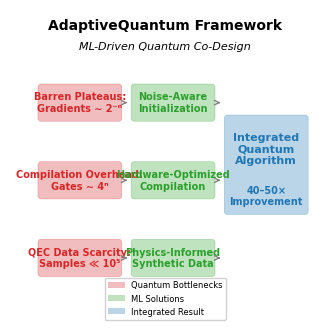

Write Python code to recreate this figure.
"""
Create Figure 1: Conceptual framework for Nature Physics - COMPLETE VERSION.
"""
import matplotlib.pyplot as plt
from matplotlib.patches import FancyBboxPatch
import numpy as np
from pathlib import Path

def create_conceptual_framework():
    print("Creating Figure 1: Conceptual framework...")
    
    # Set Nature-style parameters
    plt.rcParams.update({
        'font.family': 'sans-serif',
        'font.sans-serif': ['Arial', 'Helvetica'],
        'font.size': 8,
        'figure.dpi': 300,
        'savefig.dpi': 300,
        'figure.figsize': (8.6/2.54, 8.6/2.54),  # 8.6cm in inches
    })
    
    fig, ax = plt.subplots(figsize=(8.6/2.54, 8.6/2.54))
    ax.set_xlim(0, 10)
    ax.set_ylim(0, 10)
    ax.axis('off')
    
    # Colors for Nature Physics
    colors = {
        'problem': '#d62728',
        'solution': '#2ca02c',
        'result': '#1f77b4',
        'arrow': '#7f7f7f'
    }
    
    # Problem boxes
    problem_y = [7, 4.5, 2]
    problem_texts = [
        'Barren Plateaus:\nGradients ∼ 2⁻ⁿ',
        'Compilation Overhead:\nGates ∼ 4ⁿ',
        'QEC Data Scarcity:\nSamples ≪ 10⁵'
    ]
    
    for i, (y, text) in enumerate(zip(problem_y, problem_texts)):
        box = FancyBboxPatch((1, y-0.5), 2.5, 1.0,
                            boxstyle="round,pad=0.1",
                            facecolor=colors['problem'],
                            alpha=0.3,
                            edgecolor=colors['problem'],
                            linewidth=0.5)
        ax.add_patch(box)
        ax.text(2.25, y, text, ha='center', va='center',
                fontsize=7, fontweight='bold', color=colors['problem'])
    
    # Solution boxes
    solution_y = [7, 4.5, 2]
    solution_texts = [
        'Noise-Aware\nInitialization',
        'Hardware-Optimized\nCompilation',
        'Physics-Informed\nSynthetic Data'
    ]
    
    for i, (y, text) in enumerate(zip(solution_y, solution_texts)):
        box = FancyBboxPatch((4, y-0.5), 2.5, 1.0,
                            boxstyle="round,pad=0.1",
                            facecolor=colors['solution'],
                            alpha=0.3,
                            edgecolor=colors['solution'],
                            linewidth=0.5)
        ax.add_patch(box)
        ax.text(5.25, y, text, ha='center', va='center',
                fontsize=7, fontweight='bold', color=colors['solution'])
    
    # Result box
    result_box = FancyBboxPatch((7, 3.5), 2.5, 3.0,
                               boxstyle="round,pad=0.1",
                               facecolor=colors['result'],
                               alpha=0.3,
                               edgecolor=colors['result'],
                               linewidth=0.5)
    ax.add_patch(result_box)
    ax.text(8.25, 5.5, 'Integrated\nQuantum\nAlgorithm', ha='center', va='center',
            fontsize=8, fontweight='bold', color=colors['result'])
    ax.text(8.25, 4.0, '40–50×\nImprovement', ha='center', va='center',
            fontsize=7, color=colors['result'], fontweight='bold')
    
    # Arrows from problems to solutions
    for y in problem_y:
        ax.annotate('', xy=(4, y), xytext=(3.5, y),
                   arrowprops=dict(arrowstyle='->',
                                   color=colors['arrow'],
                                   lw=1,
                                   shrinkA=5,
                                   shrinkB=5))
    
    # Arrows from solutions to result
    for y in solution_y:
        ax.annotate('', xy=(7, y), xytext=(6.5, y),
                   arrowprops=dict(arrowstyle='->',
                                   color=colors['arrow'],
                                   lw=1,
                                   shrinkA=5,
                                   shrinkB=5))
    
    # Title
    ax.text(5, 9.5, 'AdaptiveQuantum Framework', ha='center', va='center',
            fontsize=10, fontweight='bold')
    
    # Subtitle
    ax.text(5, 8.8, 'ML-Driven Quantum Co-Design', ha='center', va='center',
            fontsize=8, style='italic')
    
    # Legend
    legend_elements = [
        plt.Rectangle((0,0),1,1, facecolor=colors['problem'], alpha=0.3, label='Quantum Bottlenecks'),
        plt.Rectangle((0,0),1,1, facecolor=colors['solution'], alpha=0.3, label='ML Solutions'),
        plt.Rectangle((0,0),1,1, facecolor=colors['result'], alpha=0.3, label='Integrated Result')
    ]
    ax.legend(handles=legend_elements, loc='upper center', bbox_to_anchor=(0.5, 0.15),
              fontsize=6, frameon=True, framealpha=0.9)
    
    plt.tight_layout()
    
    # Save figure
    output_dir = Path("figures/nature_physics")
    output_dir.mkdir(parents=True, exist_ok=True)
    
    plt.savefig(output_dir / "fig1_conceptual_framework.png", dpi=300, bbox_inches='tight')
    plt.savefig(output_dir / "fig1_conceptual_framework.pdf", bbox_inches='tight')
    plt.savefig(output_dir / "fig1_conceptual_framework.svg", bbox_inches='tight')
    
    print(f"✓ Figure 1 saved to {output_dir}/")
    plt.show()
    
    return True

if __name__ == "__main__":
    create_conceptual_framework()
